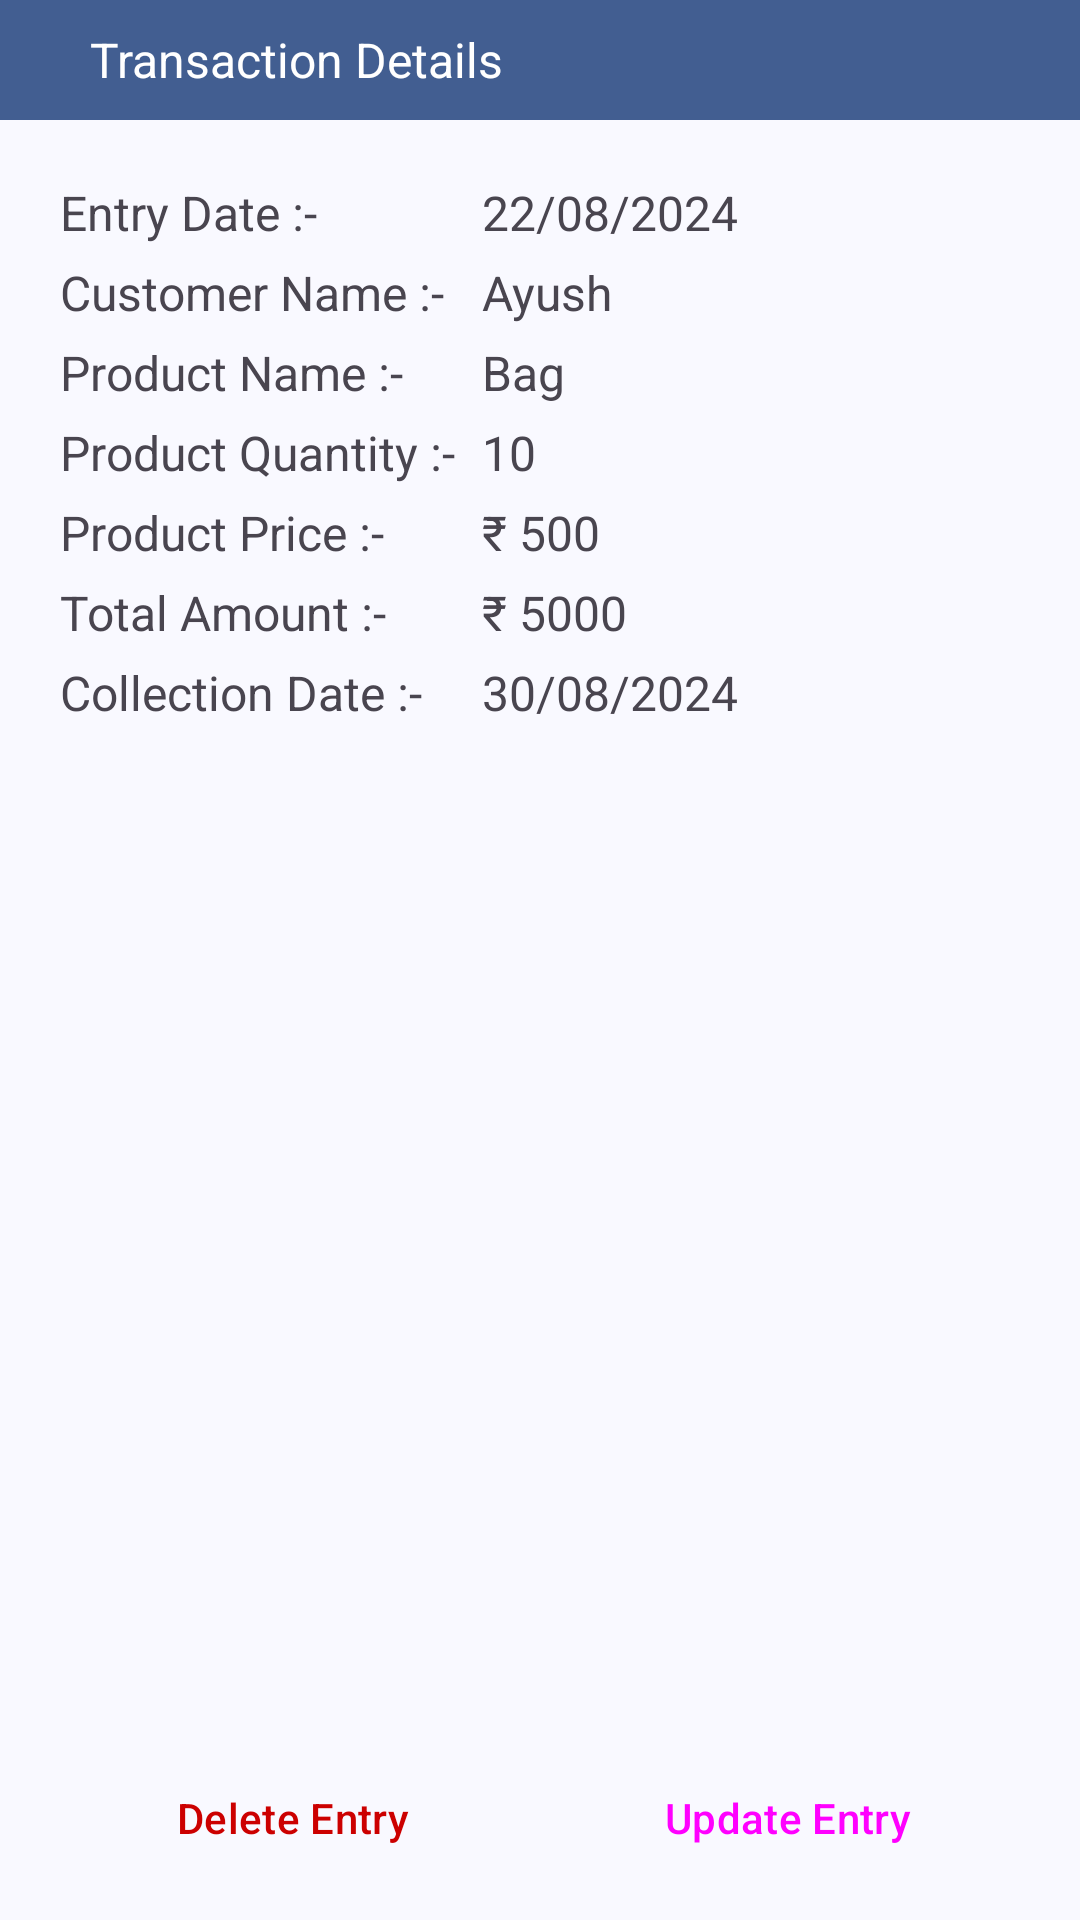

Android layout source for this screen:
<!-- AndroidManifest.xml: application theme AppTheme -->
<!-- res/layout/activity_transaction_detail.xml -->
<?xml version="1.0" encoding="utf-8"?>
<androidx.constraintlayout.widget.ConstraintLayout xmlns:android="http://schemas.android.com/apk/res/android"
    xmlns:app="http://schemas.android.com/apk/res-auto"
    xmlns:tools="http://schemas.android.com/tools"
    android:id="@+id/main"
    android:layout_width="match_parent"
    android:layout_height="match_parent"
    tools:context=".activity.TransactionDetailActivity">

    <LinearLayout
        android:id="@+id/linearLayout8"
        android:layout_width="0dp"
        android:layout_height="wrap_content"
        android:background="#425E91"
        android:orientation="horizontal"
        app:layout_constraintEnd_toEndOf="parent"
        app:layout_constraintStart_toStartOf="parent"
        app:layout_constraintTop_toTopOf="parent">

        <ImageView
            android:id="@+id/imgTransactionBack"
            android:layout_width="wrap_content"
            android:layout_height="wrap_content"
            android:layout_gravity="center_vertical"
            android:layout_marginVertical="20dp"
            android:layout_marginStart="20dp"
            android:src="@drawable/back"
            app:tint="@color/white" />

        <TextView
            android:id="@+id/textView4"
            android:layout_width="match_parent"
            android:layout_height="wrap_content"
            android:layout_gravity="center_vertical"
            android:layout_marginStart="10dp"
            android:text="Transaction Details"
            android:textColor="@color/white"
            android:textSize="16sp" />
    </LinearLayout>

    <TextView
        android:id="@+id/textView18"
        android:layout_width="wrap_content"
        android:layout_height="wrap_content"
        android:layout_marginTop="5dp"
        android:text="Customer Name :- "
        android:textSize="16sp"
        app:layout_constraintStart_toStartOf="@+id/textView25"
        app:layout_constraintTop_toBottomOf="@+id/textView25" />

    <TextView
        android:id="@+id/textView19"
        android:layout_width="wrap_content"
        android:layout_height="wrap_content"
        android:layout_marginTop="5dp"
        android:text="Product Name :- "
        android:textSize="16sp"
        app:layout_constraintStart_toStartOf="@+id/textView18"
        app:layout_constraintTop_toBottomOf="@+id/textView18" />

    <TextView
        android:id="@+id/textView20"
        android:layout_width="wrap_content"
        android:layout_height="wrap_content"
        android:layout_marginTop="5dp"
        android:text="Product Quantity :- "
        android:textSize="16sp"
        app:layout_constraintStart_toStartOf="@+id/textView19"
        app:layout_constraintTop_toBottomOf="@+id/textView19" />

    <TextView
        android:id="@+id/textView21"
        android:layout_width="wrap_content"
        android:layout_height="wrap_content"
        android:layout_marginTop="5dp"
        android:text="Product Price :- "
        android:textSize="16sp"
        app:layout_constraintStart_toStartOf="@+id/textView20"
        app:layout_constraintTop_toBottomOf="@+id/textView20" />

    <TextView
        android:id="@+id/textView22"
        android:layout_width="wrap_content"
        android:layout_height="wrap_content"
        android:layout_marginTop="5dp"
        android:text="Total Amount :- "
        android:textSize="16sp"
        app:layout_constraintStart_toStartOf="@+id/textView21"
        app:layout_constraintTop_toBottomOf="@+id/textView21" />

    <TextView
        android:id="@+id/textView25"
        android:layout_width="wrap_content"
        android:layout_height="wrap_content"
        android:layout_marginStart="20dp"
        android:layout_marginTop="20dp"
        android:text="Entry Date :- "
        android:textSize="16sp"
        app:layout_constraintStart_toStartOf="parent"
        app:layout_constraintTop_toBottomOf="@+id/linearLayout8" />

    <TextView
        android:id="@+id/textView26"
        android:layout_width="wrap_content"
        android:layout_height="wrap_content"
        android:layout_marginTop="5dp"
        android:text="Collection Date :- "
        android:textSize="16sp"
        app:layout_constraintStart_toStartOf="@+id/textView22"
        app:layout_constraintTop_toBottomOf="@+id/textView22" />

    <TextView
        android:id="@+id/txtEntryDate"
        android:layout_width="wrap_content"
        android:layout_height="wrap_content"
        android:text="22/08/2024"
        android:textSize="16sp"
        app:layout_constraintBottom_toBottomOf="@+id/textView25"
        app:layout_constraintStart_toStartOf="@+id/txtCustomerName"
        app:layout_constraintTop_toTopOf="@+id/textView25" />

    <TextView
        android:id="@+id/txtCustomerName"
        android:layout_width="wrap_content"
        android:layout_height="wrap_content"
        android:text="Ayush"
        android:textSize="16sp"
        app:layout_constraintBottom_toBottomOf="@+id/textView18"
        app:layout_constraintStart_toStartOf="@+id/txtProductName"
        app:layout_constraintTop_toTopOf="@+id/textView18" />

    <TextView
        android:id="@+id/txtProductName"
        android:layout_width="wrap_content"
        android:layout_height="wrap_content"
        android:text="Bag"
        android:textSize="16sp"
        app:layout_constraintBottom_toBottomOf="@+id/textView19"
        app:layout_constraintStart_toStartOf="@+id/txtProductQuantity"
        app:layout_constraintTop_toTopOf="@+id/textView19" />

    <TextView
        android:id="@+id/txtProductQuantity"
        android:layout_width="wrap_content"
        android:layout_height="wrap_content"
        android:layout_marginStart="5dp"
        android:text="10"
        android:textSize="16sp"
        app:layout_constraintBottom_toBottomOf="@+id/textView20"
        app:layout_constraintStart_toEndOf="@+id/textView20"
        app:layout_constraintTop_toTopOf="@+id/textView20" />

    <TextView
        android:id="@+id/txtProductPrice"
        android:layout_width="wrap_content"
        android:layout_height="wrap_content"
        android:text="₹ 500"
        android:textSize="16sp"
        app:layout_constraintBottom_toBottomOf="@+id/textView21"
        app:layout_constraintStart_toStartOf="@+id/txtProductQuantity"
        app:layout_constraintTop_toTopOf="@+id/textView21" />

    <TextView
        android:id="@+id/txtProductAmount"
        android:layout_width="wrap_content"
        android:layout_height="wrap_content"
        android:text="₹ 5000"
        android:textSize="16sp"
        app:layout_constraintBottom_toBottomOf="@+id/textView22"
        app:layout_constraintStart_toStartOf="@+id/txtProductPrice"
        app:layout_constraintTop_toTopOf="@+id/textView22" />

    <TextView
        android:id="@+id/txtTransCollectionDate"
        android:layout_width="wrap_content"
        android:layout_height="wrap_content"
        android:text="30/08/2024"
        android:textSize="16sp"
        app:layout_constraintBottom_toBottomOf="@+id/textView26"
        app:layout_constraintStart_toStartOf="@+id/txtProductAmount"
        app:layout_constraintTop_toTopOf="@+id/textView26" />

    <LinearLayout
        android:layout_width="0dp"
        android:layout_height="wrap_content"
        android:layout_marginVertical="10dp"
        android:layout_marginBottom="1dp"
        android:orientation="horizontal"
        app:layout_constraintBottom_toBottomOf="parent"
        app:layout_constraintEnd_toEndOf="parent"
        app:layout_constraintStart_toStartOf="parent">

        <Button
            android:id="@+id/btnDeleteEntry"
            android:layout_width="match_parent"
            android:layout_height="wrap_content"
            android:layout_marginStart="20dp"
            android:layout_marginEnd="5dp"
            android:layout_weight="1"
            android:text="Delete Entry"
            android:textColor="@android:color/holo_red_dark"
            style="?attr/materialButtonOutlinedStyle"
            app:cornerRadius="5dp" />

        <Button
            android:id="@+id/btnUpdateEntry"
            android:layout_width="match_parent"
            android:layout_height="wrap_content"
            android:layout_marginStart="5dp"
            android:layout_marginEnd="20dp"
            android:layout_weight="1"
            android:text="Update Entry"
            style="?attr/materialButtonOutlinedStyle"
            app:cornerRadius="5dp" />
    </LinearLayout>
</androidx.constraintlayout.widget.ConstraintLayout>
<!-- resources referenced by this layout -->
<resources>
  <color name="white">#FFFFFF</color>
  <color name="md_theme_primary">#425E91</color>
  <color name="md_theme_onPrimary">#FFFFFF</color>
  <color name="md_theme_primaryContainer">#D7E2FF</color>
  <color name="md_theme_onPrimaryContainer">#001B3F</color>
  <color name="md_theme_secondary">#565E71</color>
  <color name="md_theme_onSecondary">#FFFFFF</color>
  <color name="md_theme_secondaryContainer">#DAE2F9</color>
  <color name="md_theme_onSecondaryContainer">#131C2C</color>
  <color name="md_theme_tertiary">#705574</color>
  <color name="md_theme_onTertiary">#FFFFFF</color>
  <color name="md_theme_tertiaryContainer">#FAD8FC</color>
  <color name="md_theme_onTertiaryContainer">#29132E</color>
  <color name="md_theme_error">#BA1A1A</color>
  <color name="md_theme_onError">#FFFFFF</color>
  <color name="md_theme_errorContainer">#FFDAD6</color>
  <color name="md_theme_onErrorContainer">#410002</color>
  <color name="md_theme_background">#F9F9FF</color>
  <color name="md_theme_onBackground">#1A1C20</color>
  <color name="md_theme_surface">#F9F9FF</color>
  <color name="md_theme_onSurface">#1A1C20</color>
  <color name="md_theme_surfaceVariant">#E0E2EC</color>
  <color name="md_theme_onSurfaceVariant">#44474E</color>
  <color name="md_theme_outline">#74777F</color>
  <color name="md_theme_outlineVariant">#C4C6D0</color>
  <color name="md_theme_inverseSurface">#2E3036</color>
  <color name="md_theme_inverseOnSurface">#F0F0F7</color>
  <color name="md_theme_inversePrimary">#ABC7FF</color>
  <color name="md_theme_primaryFixed">#D7E2FF</color>
  <color name="md_theme_onPrimaryFixed">#001B3F</color>
  <color name="md_theme_primaryFixedDim">#ABC7FF</color>
  <color name="md_theme_onPrimaryFixedVariant">#294677</color>
  <color name="md_theme_secondaryFixed">#DAE2F9</color>
  <color name="md_theme_onSecondaryFixed">#131C2C</color>
  <color name="md_theme_secondaryFixedDim">#BEC6DC</color>
  <color name="md_theme_onSecondaryFixedVariant">#3E4759</color>
  <color name="md_theme_tertiaryFixed">#FAD8FC</color>
  <color name="md_theme_onTertiaryFixed">#29132E</color>
  <color name="md_theme_tertiaryFixedDim">#DDBCE0</color>
  <color name="md_theme_onTertiaryFixedVariant">#573E5B</color>
  <color name="md_theme_surfaceDim">#D9D9E0</color>
  <color name="md_theme_surfaceBright">#F9F9FF</color>
  <color name="md_theme_surfaceContainerLowest">#FFFFFF</color>
  <color name="md_theme_surfaceContainerLow">#F3F3FA</color>
  <color name="md_theme_surfaceContainer">#EDEDF4</color>
  <color name="md_theme_surfaceContainerHigh">#E8E7EE</color>
  <color name="md_theme_surfaceContainerHighest">#E2E2E9</color>
</resources>
